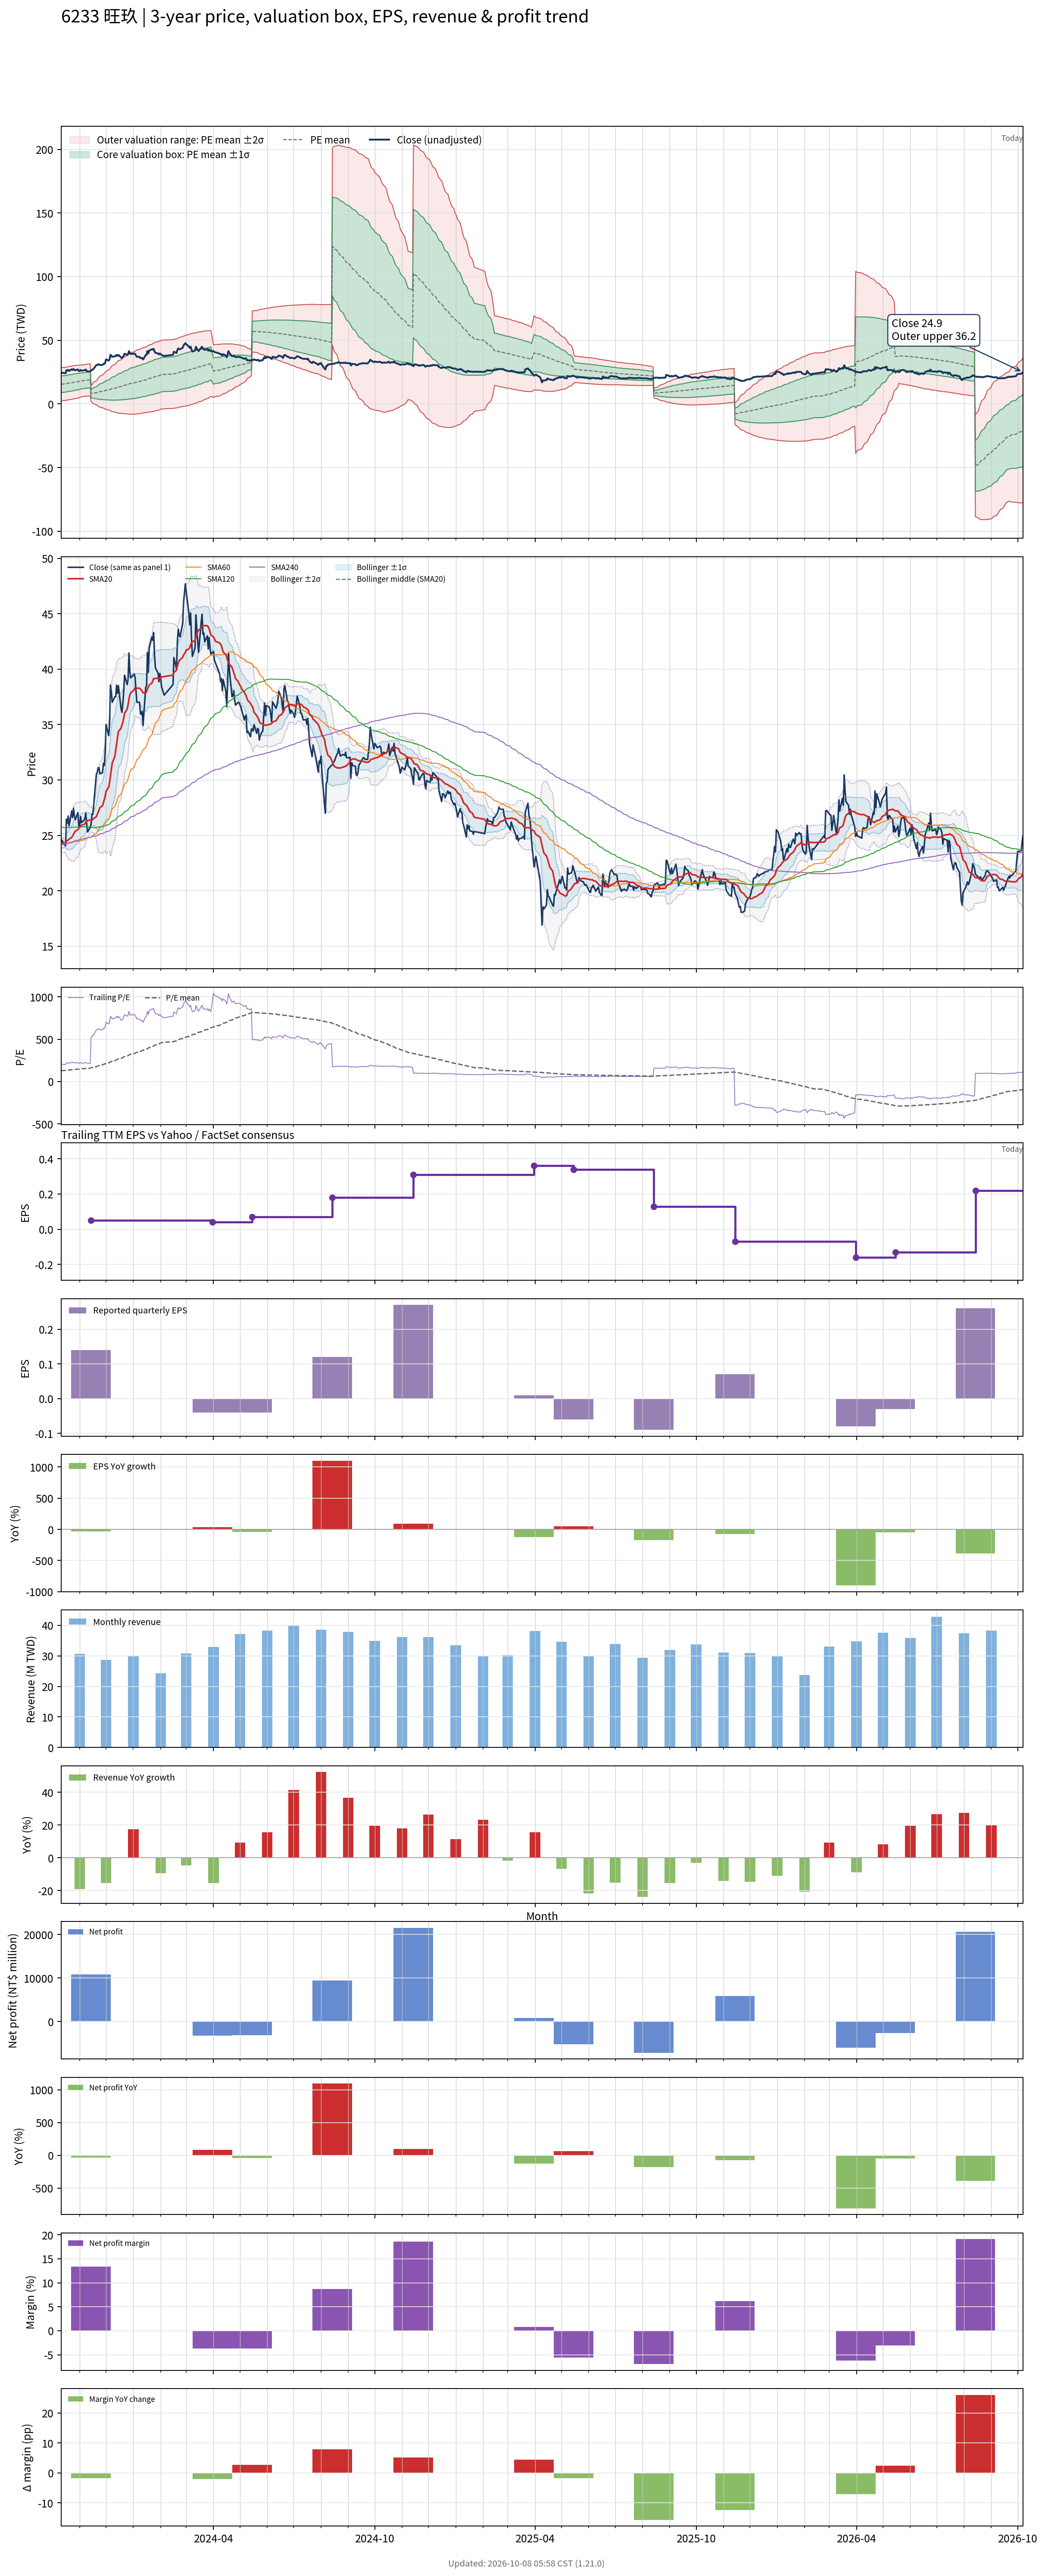

Data behind this chart, as committed beside it:
# chart-version: skill-stock-dynamic-val…
date, close, available_date, period_end, eps, ttm_eps, pe, pe_mean, pe_std, price_m2, price_m1, price_mean, price_p1, price_p2, forward_eps, forward_pe, forward_pe_mean, forward_pe_std, forward_price_m2, forward_price_m1, forward_price_mean, forward_price_p1, forward_price_p2, sma20
2023-10-11, 24.2, 2023-08-14, 2023-06-30, 0.01, 0.12, 201.7, 127.7, 54.16, 2.325, 8.824, 15.32, 21.82, 28.32, , , , , , , , , , 24.23
2023-10-12, 24.55, 2023-08-14, 2023-06-30, 0.01, 0.12, 204.6, 128.9, 54.21, 2.461, 8.966, 15.47, 21.98, 28.48, , , , , , , , , , 24.28
2023-10-13, 24.4, 2023-08-14, 2023-06-30, 0.01, 0.12, 203.3, 130.2, 54.2, 2.611, 9.115, 15.62, 22.12, 28.63, , , , , , , , , , 24.32
2023-10-16, 24.05, 2023-08-14, 2023-06-30, 0.01, 0.12, 200.4, 131.4, 54.11, 2.78, 9.273, 15.77, 22.26, 28.75, , , , , , , , , , 24.32
2023-10-17, 26.45, 2023-08-14, 2023-06-30, 0.01, 0.12, 220.4, 132.8, 54.21, 2.926, 9.431, 15.94, 22.44, 28.95, , , , , , , , , , 24.43
2023-10-18, 26.1, 2023-08-14, 2023-06-30, 0.01, 0.12, 217.5, 134.2, 54.26, 3.079, 9.589, 16.1, 22.61, 29.12, , , , , , , , , , 24.52
2023-10-19, 26.75, 2023-08-14, 2023-06-30, 0.01, 0.12, 222.9, 135.6, 54.31, 3.237, 9.754, 16.27, 22.79, 29.31, , , , , , , , , , 24.59
2023-10-20, 25.85, 2023-08-14, 2023-06-30, 0.01, 0.12, 215.4, 137, 54.24, 3.417, 9.926, 16.44, 22.94, 29.45, , , , , , , , , , 24.65
2023-10-23, 27.2, 2023-08-14, 2023-06-30, 0.01, 0.12, 226.7, 138.4, 54.28, 3.582, 10.1, 16.61, 23.12, 29.64, , , , , , , , , , 24.81
2023-10-24, 26.6, 2023-08-14, 2023-06-30, 0.01, 0.12, 221.7, 139.8, 54.23, 3.766, 10.27, 16.78, 23.29, 29.79, , , , , , , , , , 24.94
2023-10-25, 27.45, 2023-08-14, 2023-06-30, 0.01, 0.12, 228.8, 141.3, 54.24, 3.939, 10.45, 16.96, 23.46, 29.97, , , , , , , , , , 25.1
2023-10-26, 26.8, 2023-08-14, 2023-06-30, 0.01, 0.12, 223.3, 142.7, 54.12, 4.138, 10.63, 17.13, 23.62, 30.12, , , , , , , , , , 25.24
2023-10-27, 26.4, 2023-08-14, 2023-06-30, 0.01, 0.12, 220, 144.1, 53.92, 4.354, 10.82, 17.3, 23.77, 30.24, , , , , , , , , , 25.37
2023-10-30, 27.05, 2023-08-14, 2023-06-30, 0.01, 0.12, 225.4, 145.6, 53.76, 4.567, 11.02, 17.47, 23.92, 30.37, , , , , , , , , , 25.53
2023-10-31, 25.85, 2023-08-14, 2023-06-30, 0.01, 0.12, 215.4, 146.9, 53.43, 4.809, 11.22, 17.63, 24.04, 30.46, , , , , , , , , , 25.62
2023-11-01, 25.8, 2023-08-14, 2023-06-30, 0.01, 0.12, 215, 148.3, 53.07, 5.059, 11.43, 17.8, 24.16, 30.53, , , , , , , , , , 25.71
2023-11-02, 26.7, 2023-08-14, 2023-06-30, 0.01, 0.12, 222.5, 149.7, 52.76, 5.303, 11.63, 17.97, 24.3, 30.63, , , , , , , , , , 25.84
2023-11-03, 26.15, 2023-08-14, 2023-06-30, 0.01, 0.12, 217.9, 151.1, 52.32, 5.577, 11.86, 18.13, 24.41, 30.69, , , , , , , , , , 25.91
2023-11-06, 26.35, 2023-08-14, 2023-06-30, 0.01, 0.12, 219.6, 152.5, 51.86, 5.854, 12.08, 18.3, 24.53, 30.75, , , , , , , , , , 25.97
2023-11-07, 26.55, 2023-08-14, 2023-06-30, 0.01, 0.12, 221.2, 153.5, 52, 5.944, 12.18, 18.42, 24.66, 30.91, , , , , , , , , , 26.06
2023-11-08, 27, 2023-08-14, 2023-06-30, 0.01, 0.12, 225, 154.6, 52.18, 6.024, 12.29, 18.55, 24.81, 31.07, , , , , , , , , , 26.2
2023-11-09, 26, 2023-08-14, 2023-06-30, 0.01, 0.12, 216.7, 155.5, 52.26, 6.122, 12.39, 18.66, 24.93, 31.21, , , , , , , , , , 26.27
2023-11-10, 25.3, 2023-08-14, 2023-06-30, 0.01, 0.12, 210.8, 156.4, 52.28, 6.224, 12.5, 18.77, 25.04, 31.32, , , , , , , , , , 26.32
2023-11-13, 25.7, 2023-08-14, 2023-06-30, 0.01, 0.12, 214.2, 157.3, 52.31, 6.326, 12.6, 18.88, 25.16, 31.44, , , , , , , , , , 26.4
2023-11-14, 26, 2023-11-14, 2023-09-30, 0.14, 0.05, 520, 160.7, 61.76, 1.86, 4.948, 8.036, 11.12, 14.21, , , , , , , , , , 26.38
2023-11-15, 26.9, 2023-11-14, 2023-09-30, 0.14, 0.05, 538, 164.3, 70.55, 1.159, 4.686, 8.214, 11.74, 15.27, , , , , , , , , , 26.42
2023-11-16, 26.9, 2023-11-14, 2023-09-30, 0.14, 0.05, 538, 167.9, 78.19, 0.5738, 4.483, 8.393, 12.3, 16.21, , , , , , , , , , 26.43
2023-11-17, 27.75, 2023-11-14, 2023-09-30, 0.14, 0.05, 555, 171.6, 85.61, 0.01737, 4.298, 8.579, 12.86, 17.14, , , , , , , , , , 26.52
2023-11-20, 30.5, 2023-11-14, 2023-09-30, 0.14, 0.05, 610, 175.8, 94.29, -0.6409, 4.074, 8.788, 13.5, 18.22, , , , , , , , , , 26.69
2023-11-21, 30.7, 2023-11-14, 2023-09-30, 0.14, 0.05, 614, 180, 102.2, -1.226, 3.886, 8.998, 14.11, 19.22, , , , , , , , , , 26.89
2023-11-22, 31.1, 2023-11-14, 2023-09-30, 0.14, 0.05, 622, 184.2, 109.7, -1.763, 3.723, 9.21, 14.7, 20.18, , , , , , , , , , 27.07
2023-11-23, 31.1, 2023-11-14, 2023-09-30, 0.14, 0.05, 622, 188.4, 116.6, -2.235, 3.594, 9.422, 15.25, 21.08, , , , , , , , , , 27.29
2023-11-24, 30.55, 2023-11-14, 2023-09-30, 0.14, 0.05, 611, 192.6, 122.6, -2.625, 3.503, 9.631, 15.76, 21.89, , , , , , , , , , 27.5
2023-11-27, 30.65, 2023-11-14, 2023-09-30, 0.14, 0.05, 613, 196.8, 128.2, -2.978, 3.431, 9.84, 16.25, 22.66, , , , , , , , , , 27.68
2023-11-28, 31.5, 2023-11-14, 2023-09-30, 0.14, 0.05, 630, 201.1, 133.9, -3.332, 3.362, 10.06, 16.75, 23.45, , , , , , , , , , 27.96
2023-11-29, 31.3, 2023-11-14, 2023-09-30, 0.14, 0.05, 626, 205.4, 139.1, -3.64, 3.316, 10.27, 17.23, 24.18, , , , , , , , , , 28.23
2023-11-30, 32.5, 2023-11-14, 2023-09-30, 0.14, 0.05, 650, 209.9, 144.7, -3.972, 3.261, 10.49, 17.73, 24.96, , , , , , , , , , 28.52
2023-12-01, 35, 2023-11-14, 2023-09-30, 0.14, 0.05, 700, 214.8, 151.1, -4.371, 3.185, 10.74, 18.3, 25.85, , , , , , , , , , 28.97
2023-12-04, 34, 2023-11-14, 2023-09-30, 0.14, 0.05, 680, 219.6, 156.6, -4.683, 3.148, 10.98, 18.81, 26.64, , , , , , , , , , 29.35
2023-12-05, 35.05, 2023-11-14, 2023-09-30, 0.14, 0.05, 701, 224.6, 162.3, -5.003, 3.112, 11.23, 19.34, 27.46, , , , , , , , , , 29.77
2023-12-06, 38.55, 2023-11-14, 2023-09-30, 0.14, 0.05, 771, 230.1, 169.4, -5.439, 3.033, 11.5, 19.98, 28.45, , , , , , , , , , 30.35
2023-12-07, 37.95, 2023-11-14, 2023-09-30, 0.14, 0.05, 759, 235.5, 175.8, -5.802, 2.987, 11.78, 20.57, 29.35, , , , , , , , , , 30.95
2023-12-08, 37, 2023-11-14, 2023-09-30, 0.14, 0.05, 740, 240.8, 181.3, -6.091, 2.975, 12.04, 21.11, 30.17, , , , , , , , , , 31.54
2023-12-11, 37.5, 2023-11-14, 2023-09-30, 0.14, 0.05, 750, 246.2, 186.7, -6.365, 2.972, 12.31, 21.65, 30.98, , , , , , , , , , 32.12
2023-12-12, 37.5, 2023-11-14, 2023-09-30, 0.14, 0.05, 750, 251.5, 191.9, -6.61, 2.983, 12.58, 22.17, 31.76, , , , , , , , , , 32.7
2023-12-13, 38.55, 2023-11-14, 2023-09-30, 0.14, 0.05, 771, 257.1, 197.2, -6.864, 2.994, 12.85, 22.71, 32.57, , , , , , , , , , 33.28
2023-12-14, 37.8, 2023-11-14, 2023-09-30, 0.14, 0.05, 756, 262.5, 201.9, -7.062, 3.031, 13.12, 23.22, 33.31, , , , , , , , , , 33.83
2023-12-15, 38.5, 2023-11-14, 2023-09-30, 0.14, 0.05, 770, 268, 206.6, -7.255, 3.073, 13.4, 23.73, 34.06, , , , , , , , , , 34.37
2023-12-18, 36.45, 2023-11-14, 2023-09-30, 0.14, 0.05, 729, 273.2, 210.2, -7.36, 3.151, 13.66, 24.17, 34.68, , , , , , , , , , 34.66
2023-12-19, 36.1, 2023-11-14, 2023-09-30, 0.14, 0.05, 722, 278.4, 213.6, -7.438, 3.241, 13.92, 24.6, 35.28, , , , , , , , , , 34.93
2023-12-20, 36.85, 2023-11-14, 2023-09-30, 0.14, 0.05, 737, 283.7, 217, -7.521, 3.331, 14.18, 25.03, 35.89, , , , , , , , , , 35.22
2023-12-21, 37.9, 2023-11-14, 2023-09-30, 0.14, 0.05, 758, 289.1, 220.7, -7.615, 3.42, 14.45, 25.49, 36.52, , , , , , , , , , 35.56
2023-12-22, 39.45, 2023-11-14, 2023-09-30, 0.14, 0.05, 789, 294.8, 224.7, -7.732, 3.503, 14.74, 25.97, 37.21, , , , , , , , , , 36.01
2023-12-25, 38.6, 2023-11-14, 2023-09-30, 0.14, 0.05, 772, 300.3, 228.2, -7.806, 3.605, 15.02, 26.43, 37.84, , , , , , , , , , 36.4
2023-12-26, 39.1, 2023-11-14, 2023-09-30, 0.14, 0.05, 782, 305.9, 231.7, -7.874, 3.711, 15.3, 26.88, 38.47, , , , , , , , , , 36.78
2023-12-27, 41.45, 2023-11-14, 2023-09-30, 0.14, 0.05, 829, 312, 235.8, -7.984, 3.807, 15.6, 27.39, 39.18, , , , , , , , , , 37.29
2023-12-28, 39.8, 2023-11-14, 2023-09-30, 0.14, 0.05, 796, 317.7, 239.1, -8.026, 3.93, 15.89, 27.84, 39.8, , , , , , , , , , 37.66
2023-12-29, 39.2, 2023-11-14, 2023-09-30, 0.14, 0.05, 784, 323.4, 242, -8.032, 4.07, 16.17, 28.27, 40.37, , , , , , , , , , 37.87
2024-01-02, 39.55, 2023-11-14, 2023-09-30, 0.14, 0.05, 791, 329.2, 244.9, -8.03, 4.215, 16.46, 28.7, 40.95, , , , , , , , , , 38.14
... 668 more rows
